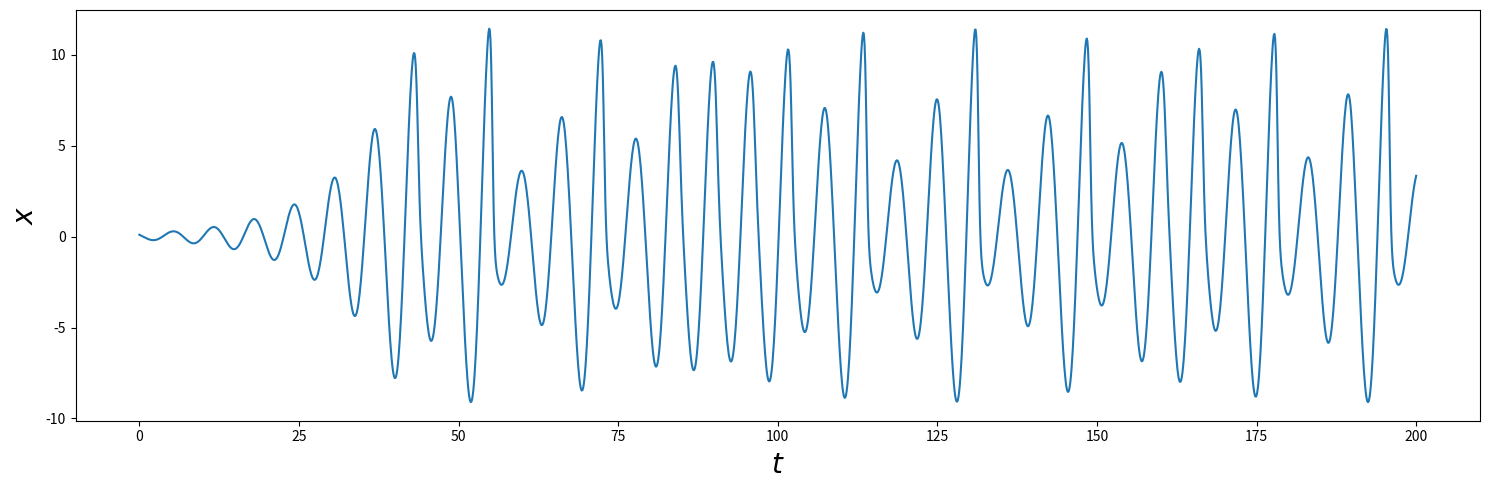
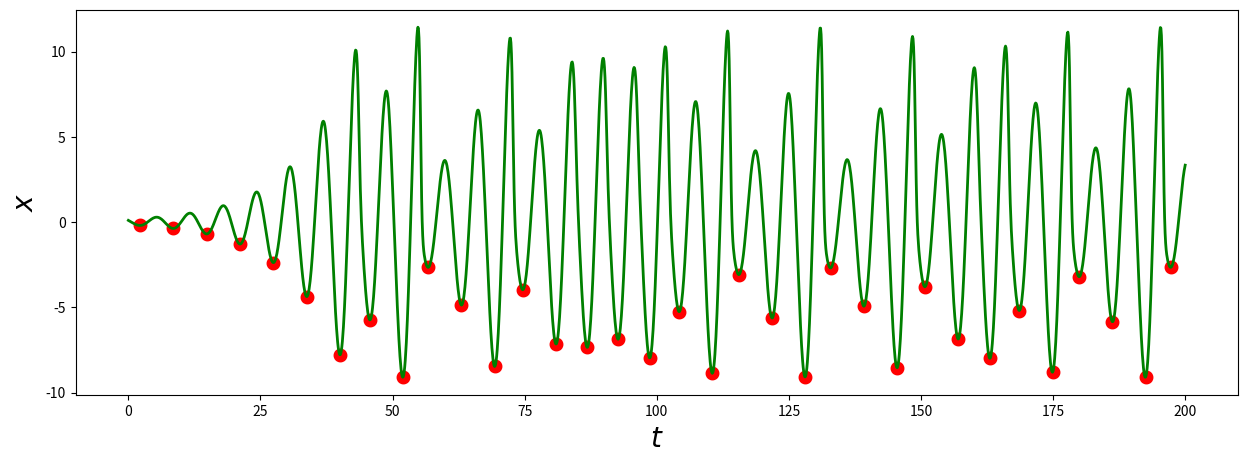

Write Python code to recreate these figures, in order.
# -*- coding: utf-8 -*-
"""
Created on Thu Jul 28 06:06:28 2022

[redacted]
"""

import numpy as np
import matplotlib.pyplot as plt
a = 0.2
b = 0.2
c = 5.7
t = 0
tf = 200
h = 0.1
def derivative(r,t):
    x = r[0]
    y = r[1]
    z = r[2]
    return np.array([- y - z, x + a * y, b + z * (x - c)])


time = np.array([])
x = np.array([])
y = np.array([])
z = np.array([])
r = np.array([0.1, 0.1, 0.1])

while (t <= tf ):
    
        time = np.append(time, t)
        z = np.append(z, r[2])
        y = np.append(y, r[1])
        x = np.append(x, r[0])
        
        k1 = h*derivative(r,t)
        k2 = h*derivative(r+k1/2,t+h/2)
        k3 = h*derivative(r+k2/2,t+h/2)
        k4 = h*derivative(r+k3,t+h)
        r += (k1+2*k2+2*k3+k4)/6
        
        t = t + h
fig1,ax1 = plt.subplots(figsize = (15, 5))

ax1.plot(time,x)

ax1.set_ylabel(r'$x$', fontsize=20)
ax1.set_xlabel(r'$t$', fontsize=20)

fig1.tight_layout()
plt.show()





import matplotlib.pyplot as plt
import pandas as pd
from scipy.signal import argrelextrema

# Generate a noisy AR(1) sample


xs = []
for r in x:
    xs.append(r)
df = pd.DataFrame(xs, columns=['data'])

n = 5  # number of points to be checked before and after

# Find local peaks

df['min'] = df.iloc[argrelextrema(df.data.values, np.less_equal,
                    order=n)[0]]['data']
df['max'] = df.iloc[argrelextrema(df.data.values, np.greater_equal,
                    order=n)[0]]['data']

# Plot results

fig2,ax2 = plt.subplots(figsize = (15, 5))

# ax2.plot(df.index, df['data'],c='g',linewidth=2)


ax2.plot(time, df['data'],c='g',linewidth=2)
ax2.scatter(time, df['min'], c='r', marker='o',linewidth=4)
ax2.set_ylabel(r'$x$', fontsize=20)
ax2.set_xlabel(r'$t$', fontsize=20)



#ax2.scatter(df.index, df['max'], c='r')


plt.savefig('Rossler.pdf', dpi=300)

plt.show()




lista = list(df[df['min'].notnull()].stack().index)

# lista = np.argwhere(df[df['min'].notnull()].values).tolist()

localizar=[]

c = 0

for linha in lista:
    
    localizar.append(linha)
    c=c+1

# d=0.3


